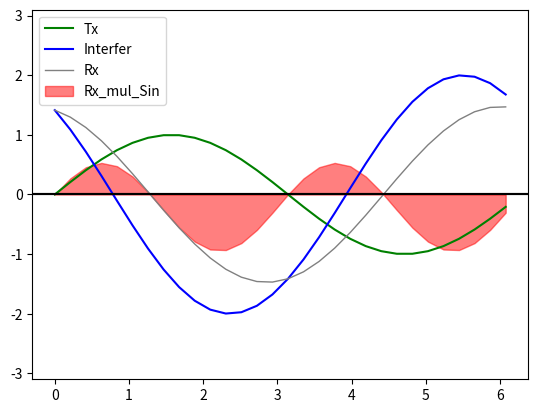

Python code for this plot:
import numpy as np
import matplotlib.pyplot as plt

pi = np.pi

# PARAMETERS
TIME_VECTOR_SIZE = 30
A_tx = 1
A_int = 2
A_int_phi = pi / 2 + pi / 4

# CALCULATION
t = np.linspace(0, 2 * pi, TIME_VECTOR_SIZE, endpoint=False)

# modulation
Tx = A_tx * np.sin(t)

# channel
Interfer = A_int * np.sin(t + A_int_phi)
Rx = Tx + Interfer

# demodulation
Rx_mul_Sin = Rx * np.sin(t)
Rx_dot_Sin = np.sum(Rx_mul_Sin)  # Use Rx_mul_Sin please
A_rx = Rx_dot_Sin * 2 / TIME_VECTOR_SIZE

# PRESENTATION
plt.plot(t, Tx, "-", label="Tx", color="green")
plt.plot(t, Interfer, "-", label="Interfer", color="blue")
plt.plot(t, Rx, "-", label="Rx", color="gray", linewidth=1)
plt.ylim(-3.1, 3.1)
plt.legend()
plt.grid()
plt.axhline(y=0, color="black")
plt.show()

plt.fill_between(t, 0, Rx_mul_Sin, label="Rx_mul_Sin", color="red", alpha=0.5)
plt.ylim(-3.1, 3.1)
plt.legend()
plt.grid()
plt.axhline(y=0, color="black")
plt.show()

print(f"A_tx={A_tx}")
print(f"A_int={A_int}")
print(f"A_int_phi={A_int_phi:0.2f}")
print(f"Rx_dot_Sin={Rx_dot_Sin:0.1f}")
print(f"A_rx={A_rx:0.1f}")


# =========================================
# figure(figsize=(12, 6), dpi=80)

# plt.plot(modulated_signal,color='blue')
# plt.plot(carier_x_modulated,color='red')

# plt.show()

# periods = np.reshape(,[30,-1])

# dots.append(np.dot(sin,sin_shift))
